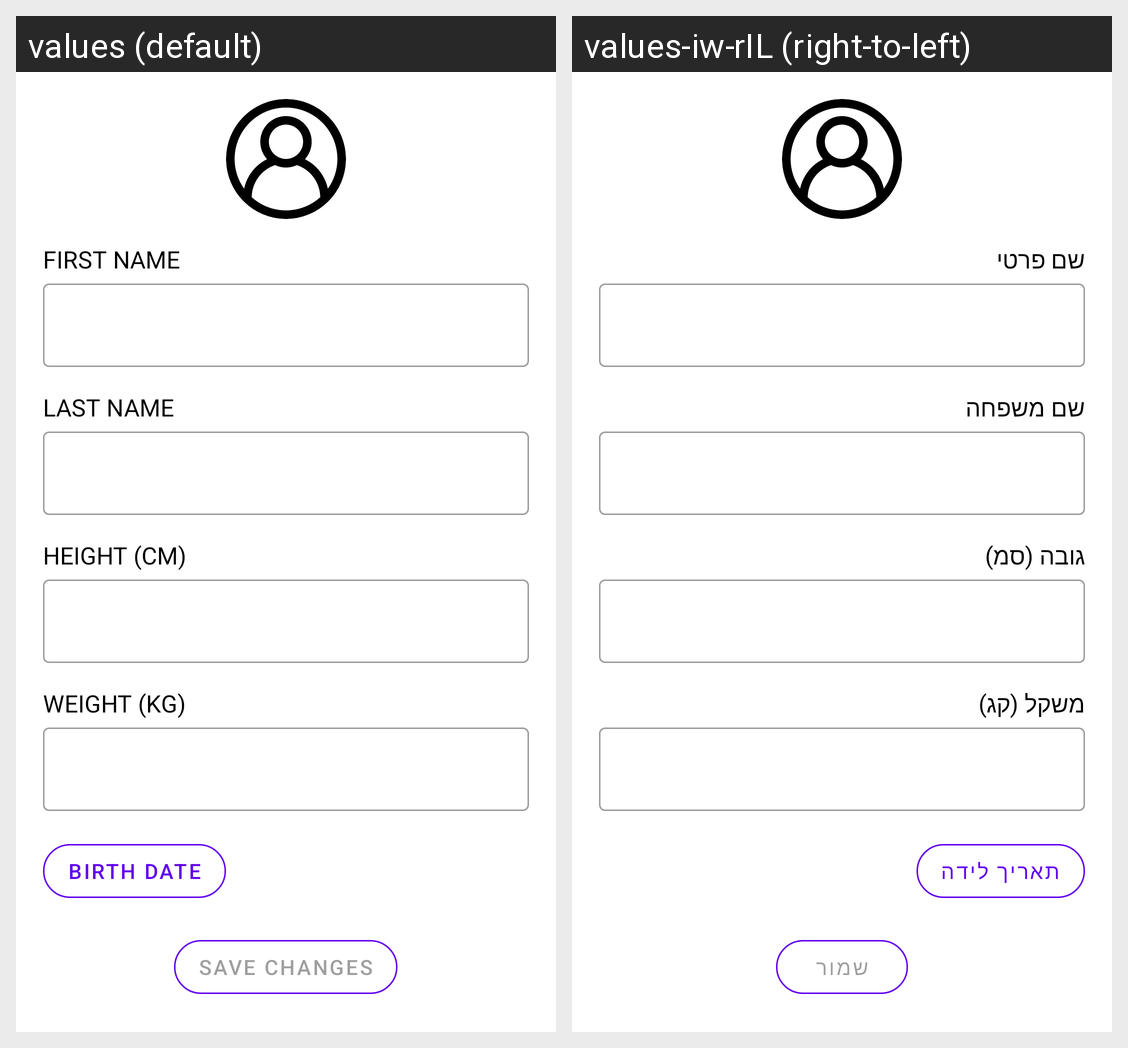

Translations of the strings shown on this Android screen, per locale in the grid:
Android screen res/layout/fragment_edit_profile.xml rendered under 2 locales, left to right: values (default), values-iw-rIL (right-to-left). Device: Nexus 5 (rendered at 1080×1920; each locale shown at half size, 540×960, under a caption strip naming it); theme Theme.Final_Project.
Strings drawn on this screen, with the default value and each locale's value (text and hints the layout hard-codes, and strings that could not be matched under every locale, appear in the picture but are not listed):

first_name
  values: FIRST NAME
  values-iw-rIL: שם פרטי

last_name
  values: LAST NAME
  values-iw-rIL: שם משפחה

height
  values: HEIGHT (CM)
  values-iw-rIL: גובה (סמ)

weight
  values: WEIGHT (KG)
  values-iw-rIL: משקל (קג)

birth_date
  values: BIRTH DATE
  values-iw-rIL: תאריך לידה

save_changes
  values: SAVE CHANGES
  values-iw-rIL: שמור
